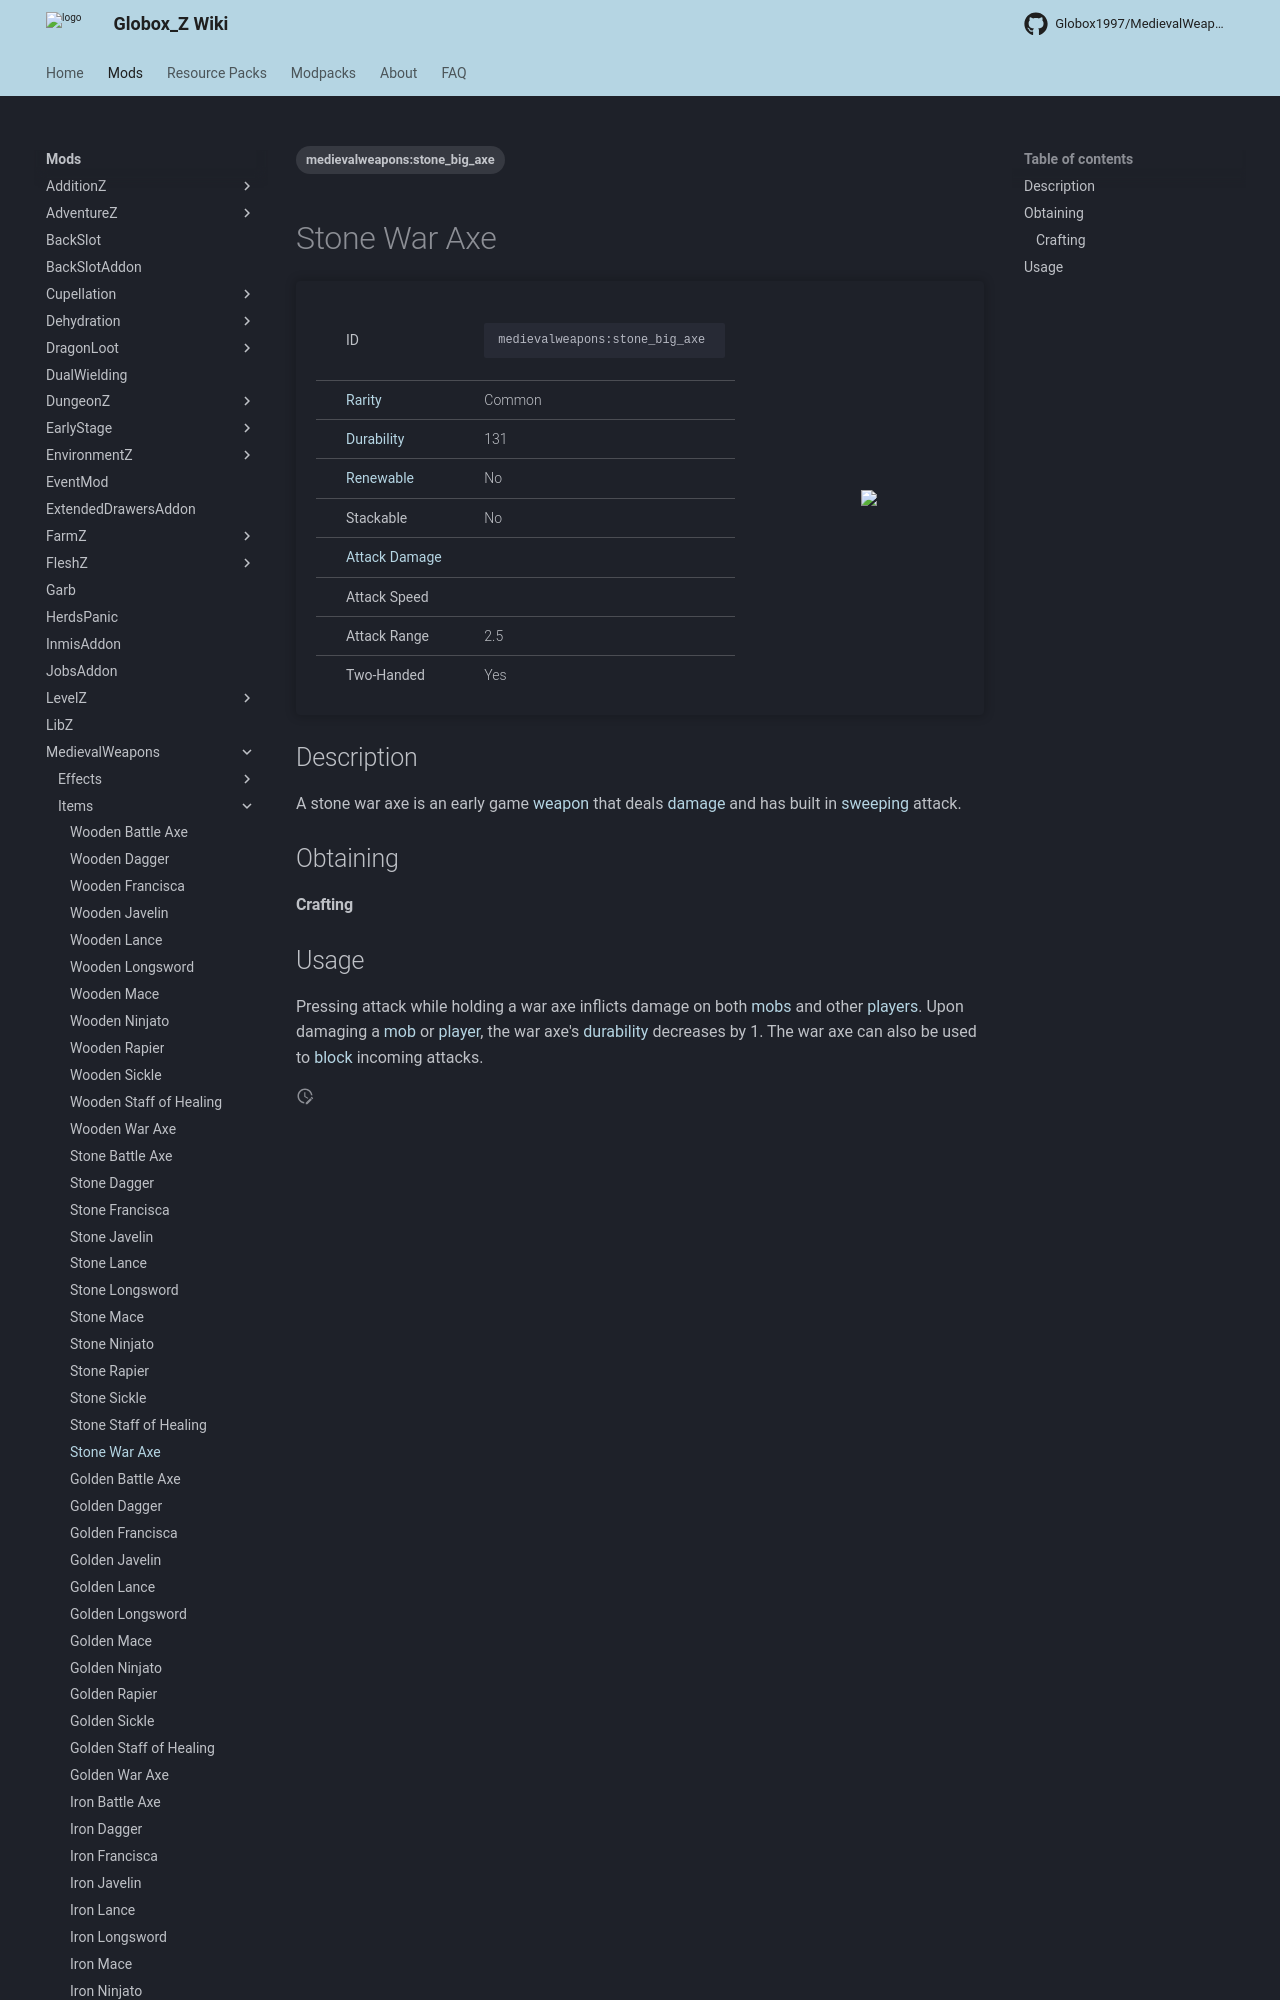

repository: Globox1997/wiki · page: mods/MedievalWeapons/Items/Stone_War_Axe/index.html · generator: mkdocs

---
title: Stone War Axe
project: medievalweapons
summary: medievalweapons item stone war axe
tags:
    - medievalweapons:stone_big_axe
---
# Stone War Axe
<div class="main_table">
<div class="left_main_table">
<table class="left_table">
    <tbody>
        <tr>
            <td class="first-column">ID</td>
            <td class="second-column">
            ```
            medievalweapons:stone_big_axe
            ```
            </td>
        </tr>
        <tr id="linear-top">
            <td class="first-column"><a href="https://minecraft.wiki/w/Rarity" target="_blank">Rarity</a></td>
            <td class="second-column">Common</td>
        </tr>
        <tr id="linear-top">
            <td class="first-column"><a href="https://minecraft.wiki/w/Durability" target="_blank">Durability</a></td>
            <td class="second-column">131</td>
        </tr>
        <tr id="linear-top">
            <td class="first-column"><a href="https://minecraft.wiki/w/Renewable_resource" target="_blank">Renewable</a></td>
            <td class="second-column">No</td>
        </tr>
        <tr id="linear-top">
            <td class="first-column">Stackable</td>
            <td class="second-column">No</td>
        </tr>
        <tr id="linear-top">
            <td class="first-column"><a href="https://minecraft.wiki/w/Damage" target="_blank">Attack Damage</a></td>
            <td class="second-column icon-element" icon-count="8" icon-id="melee" icon-exclusive></td>
        </tr>
        <tr id="linear-top">
            <td class="first-column">Attack Speed</td>
            <td class="second-column icon-element" icon-count="0.6" icon-id="melee_speed" icon-exclusive></td>
        </tr>
        <tr id="linear-top">
            <td class="first-column">Attack Range</td>
            <td class="second-column">2.5</td>
        </tr>
